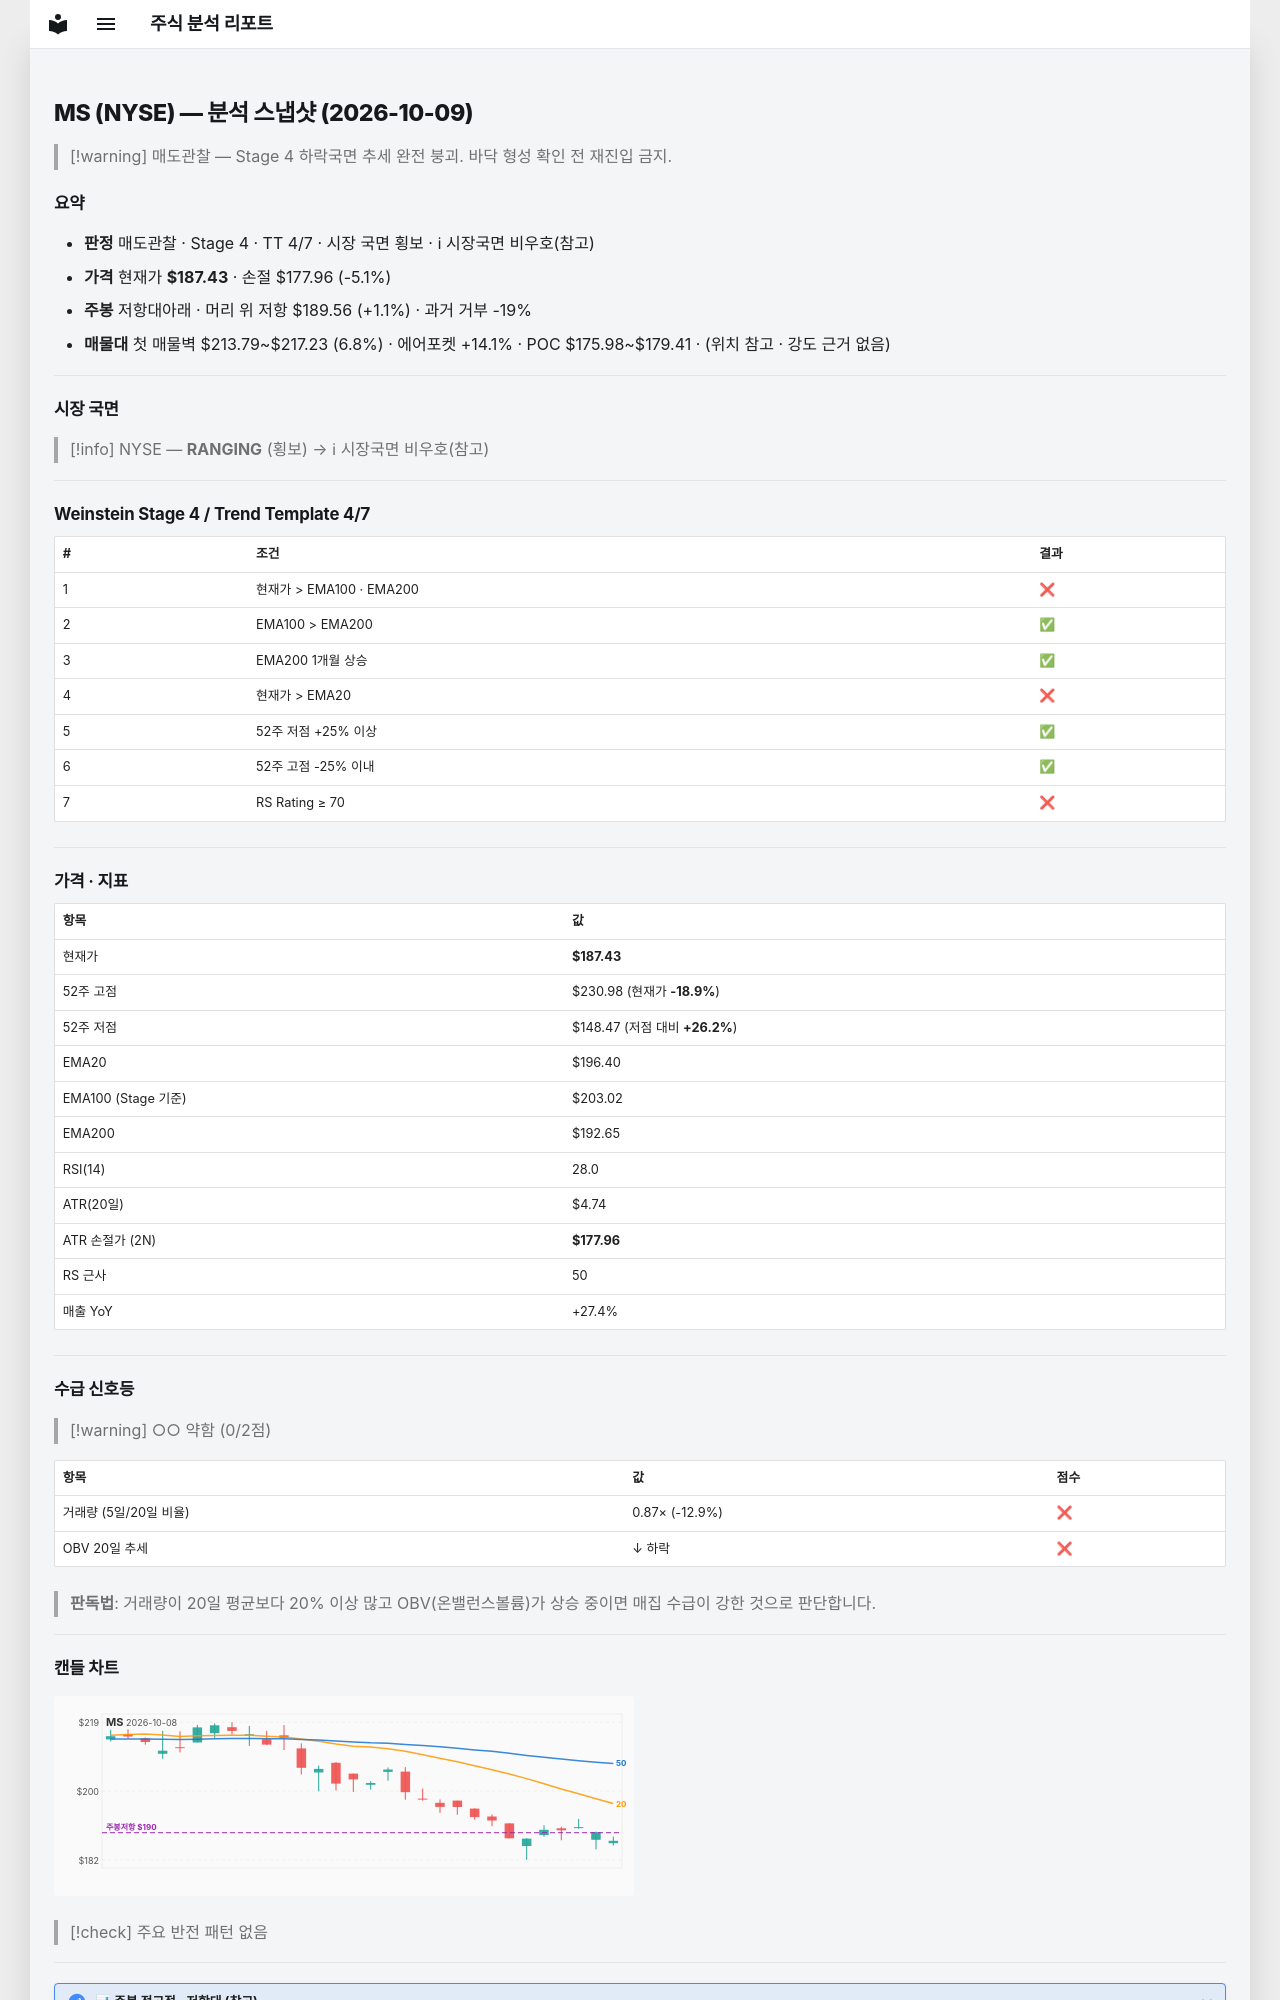

repository: soloandco/stock-reports · page: snapshots/MS-2026-10-09/index.html · generator: mkdocs

---
type: analysis-snapshot
title: MS 분석 스냅샷
ticker: MS
market: NYSE
created: 2026-10-09
updated: 2026-10-09
bar-date: 2026-10-08
verdict: 매도관찰
real-rr: 0.22
sma50-gap-pct: -4.6
weekly-position: 저항대아래
weekly-overhead-price: 189.56
weekly-overhead-pct: 1.1
stage: 4
trend-template-score: 4
tt-max: 7
ma-set: ema-20-100-200
price: 187.4320068359375
stop-price: 177.96178599094995
market-regime: RANGING
supply-demand-score: 0/2
supply-demand-label: 약함
status: tracking
tags:
  - stock-agent
  - watchlist
  - MS
  - analysis
related:
  - "[[analysis-template]]"
---

# MS (NYSE) — 분석 스냅샷 (2026-10-09)

> [!warning] 매도관찰 — Stage 4 하락국면
> 추세 완전 붕괴. 바닥 형성 확인 전 재진입 금지.

## 요약

- **판정** 매도관찰 · Stage 4 · TT 4/7 · 시장 국면 횡보 · ℹ 시장국면 비우호(참고)
- **가격** 현재가 **$187.43** · 손절 $177.96 (-5.1%)
- **주봉** 저항대아래 · 머리 위 저항 $189.56 (+1.1%) · 과거 거부 -19%
- **매물대** 첫 매물벽 $213.79~$217.23 (6.8%) · 에어포켓 +14.1% · POC $175.98~$179.41 · (위치 참고 · 강도 근거 없음)

---

## 시장 국면

> [!info] NYSE — **RANGING** (횡보) → ℹ 시장국면 비우호(참고)

---

## Weinstein Stage 4 / Trend Template 4/7

| # | 조건 | 결과 |
|---|------|------|
| 1 | 현재가 > EMA100 · EMA200 | ❌ |
| 2 | EMA100 > EMA200 | ✅ |
| 3 | EMA200 1개월 상승 | ✅ |
| 4 | 현재가 > EMA20 | ❌ |
| 5 | 52주 저점 +25% 이상 | ✅ |
| 6 | 52주 고점 -25% 이내 | ✅ |
| 7 | RS Rating ≥ 70 | ❌ |

---

## 가격 · 지표

| 항목 | 값 |
|------|---|
| 현재가 | **$187.43** |
| 52주 고점 | $230.98 (현재가 **-18.9%**) |
| 52주 저점 | $148.47 (저점 대비 **+26.2%**) |
| EMA20 | $196.40 |
| EMA100 (Stage 기준) | $203.02 |
| EMA200 | $192.65 |
| RSI(14) | 28.0 |
| ATR(20일) | $4.74 |
| ATR 손절가 (2N) | **$177.96** |
| RS 근사 | 50 |
| 매출 YoY | +27.4% |

---
## 수급 신호등

> [!warning] ○○ 약함 (0/2점)

| 항목 | 값 | 점수 |
|------|------|------|
| 거래량 (5일/20일 비율) | 0.87× (-12.9%) | ❌ |
| OBV 20일 추세 | ↓ 하락 | ❌ |

> **판독법**: 거래량이 20일 평균보다 20% 이상 많고 OBV(온밸런스볼륨)가 상승 중이면 매집 수급이 강한 것으로 판단합니다.

---
